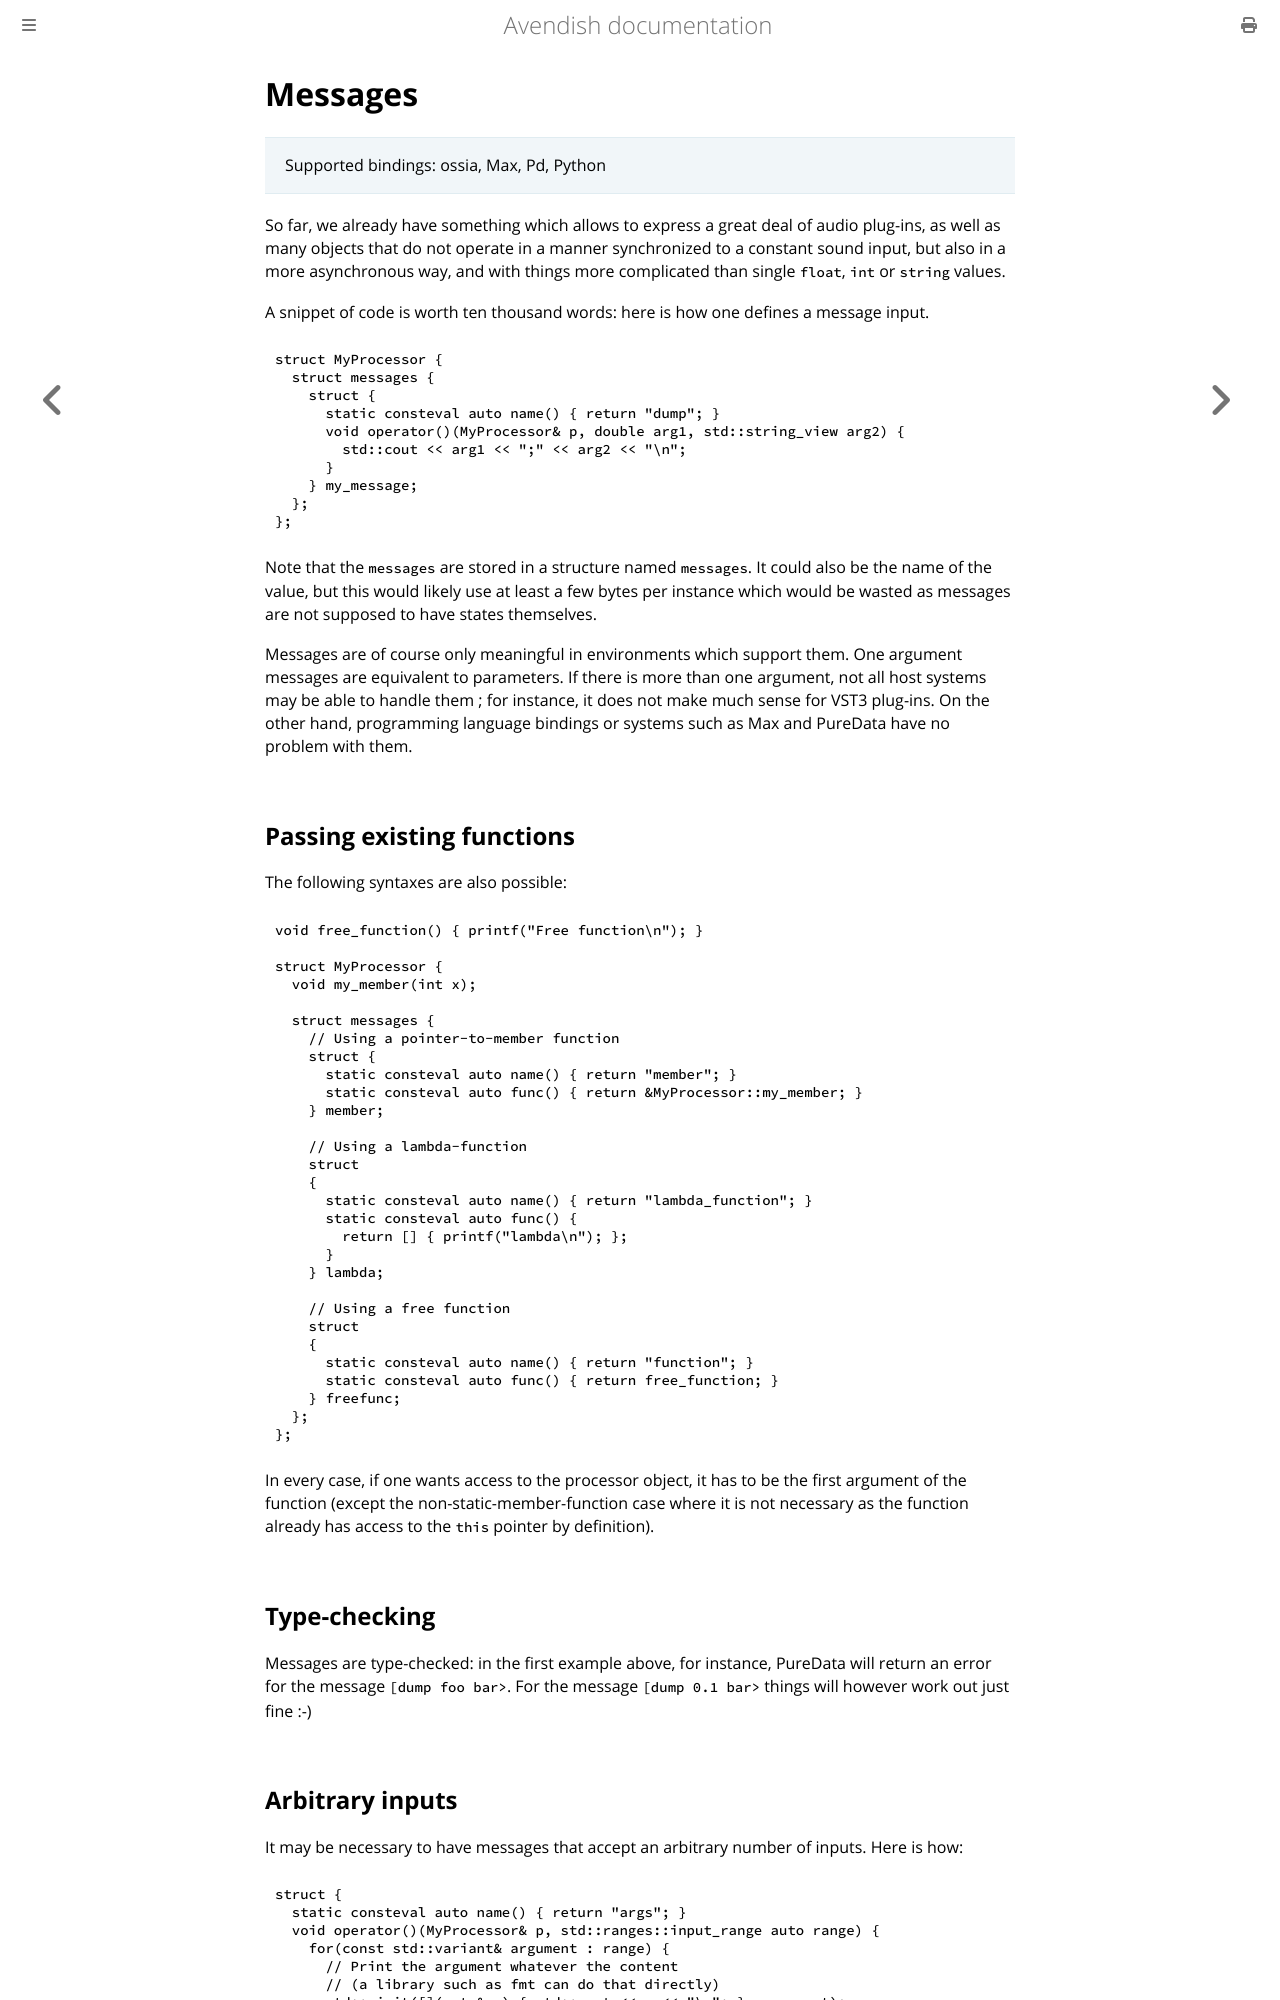

repository: celtera/avendish · page: writing_processors/messages.html · generator: mdbook

# Messages

> Supported bindings: ossia, Max, Pd, Python

So far, we already have something which allows to express a great deal of audio plug-ins, as well as many objects that do not operate in a manner synchronized to a constant sound input, but also in a more asynchronous way, and with things more complicated than single `float`, `int` or `string` values.

A snippet of code is worth ten thousand words: here is how one defines a message input.

```cpp
struct MyProcessor {
  struct messages {
    struct {
      static consteval auto name() { return "dump"; }
      void operator()(MyProcessor& p, double arg1, std::string_view arg2) {
        std::cout << arg1 << ";" << arg2 << "\n";
      }
    } my_message;
  };
};
```    
Note that the `messages` are stored in a structure named `messages`. It could also be the name of the value, but this would likely use at least a few bytes per instance which would be wasted as messages are not supposed to have states themselves.

Messages are of course only meaningful in environments which support them. 
One argument messages are equivalent to parameters.
If there is more than one argument, not all host systems may be able to handle them ; for instance, it does not make much sense for VST3 plug-ins. On the other hand, programming language bindings or systems such as Max and PureData have no problem with them.

## Passing existing functions

The following syntaxes are also possible:

```cpp
void free_function() { printf("Free function\n"); }

struct MyProcessor {
  void my_member(int x);

  struct messages {
    // Using a pointer-to-member function
    struct {
      static consteval auto name() { return "member"; }
      static consteval auto func() { return &MyProcessor::my_member; }
    } member;

    // Using a lambda-function
    struct
    {
      static consteval auto name() { return "lambda_function"; }
      static consteval auto func() {
        return [] { printf("lambda\n"); };
      }
    } lambda;

    // Using a free function
    struct
    {
      static consteval auto name() { return "function"; }
      static consteval auto func() { return free_function; }
    } freefunc;
  };
};
```

In every case, if one wants access to the processor object, it has to be the first argument of the function (except the non-static-member-function case where it is not necessary as the function already has access to the `this` pointer by definition).

## Type-checking
Messages are type-checked: in the first example above, for instance, PureData will return an error for the message `[dump foo bar>`. For the message `[dump 0.1 bar>` things will however work out just fine :-)
